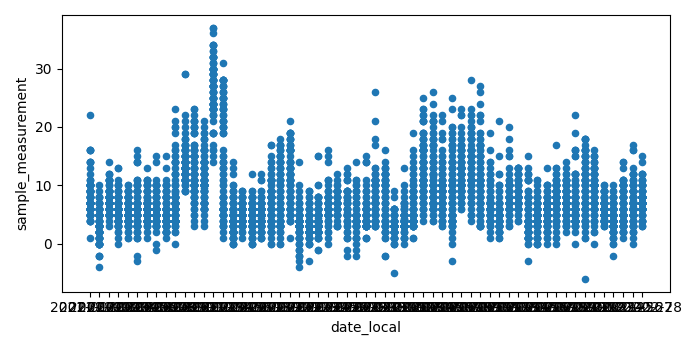

The data file committed next to this chart (first rows):
state_code, county_code, site_number, parameter_code, poc, latitude, longitude, datum, parameter, date_local, time_local, date_gmt, time_gmt, sample_measurement, units_of_measure, units_of_measure_code, sample_duration, sample_duration_code, sample_frequency, detection_limit, uncertainty, qualifier, method_type, method
25, 025, 0044, 88101, 4, 42.33, -71.06, WGS84, PM2.5 - Local Conditions, 2021-01-01, 00:00, 2021-01-01, 05:00, 10.0, Micrograms/cubic meter (LC), 105, 1 HOUR, 1, HOURLY, 5.0, , , FEM, Met One BAM-1020 Mass Monitor w/VSCC - B…
25, 025, 0044, 88101, 4, 42.33, -71.06, WGS84, PM2.5 - Local Conditions, 2021-01-01, 01:00, 2021-01-01, 06:00, 16.0, Micrograms/cubic meter (LC), 105, 1 HOUR, 1, HOURLY, 5.0, , , FEM, Met One BAM-1020 Mass Monitor w/VSCC - B…
25, 025, 0044, 88101, 4, 42.33, -71.06, WGS84, PM2.5 - Local Conditions, 2021-01-01, 02:00, 2021-01-01, 07:00, 10.0, Micrograms/cubic meter (LC), 105, 1 HOUR, 1, HOURLY, 5.0, , , FEM, Met One BAM-1020 Mass Monitor w/VSCC - B…
25, 025, 0044, 88101, 4, 42.33, -71.06, WGS84, PM2.5 - Local Conditions, 2021-01-01, 03:00, 2021-01-01, 08:00, 8.0, Micrograms/cubic meter (LC), 105, 1 HOUR, 1, HOURLY, 5.0, , , FEM, Met One BAM-1020 Mass Monitor w/VSCC - B…
25, 025, 0044, 88101, 4, 42.33, -71.06, WGS84, PM2.5 - Local Conditions, 2021-01-01, 04:00, 2021-01-01, 09:00, 10.0, Micrograms/cubic meter (LC), 105, 1 HOUR, 1, HOURLY, 5.0, , , FEM, Met One BAM-1020 Mass Monitor w/VSCC - B…
25, 025, 0044, 88101, 4, 42.33, -71.06, WGS84, PM2.5 - Local Conditions, 2021-01-01, 05:00, 2021-01-01, 10:00, 7.0, Micrograms/cubic meter (LC), 105, 1 HOUR, 1, HOURLY, 5.0, , , FEM, Met One BAM-1020 Mass Monitor w/VSCC - B…
25, 025, 0044, 88101, 4, 42.33, -71.06, WGS84, PM2.5 - Local Conditions, 2021-01-01, 06:00, 2021-01-01, 11:00, 7.0, Micrograms/cubic meter (LC), 105, 1 HOUR, 1, HOURLY, 5.0, , , FEM, Met One BAM-1020 Mass Monitor w/VSCC - B…
25, 025, 0044, 88101, 4, 42.33, -71.06, WGS84, PM2.5 - Local Conditions, 2021-01-01, 07:00, 2021-01-01, 12:00, 5.0, Micrograms/cubic meter (LC), 105, 1 HOUR, 1, HOURLY, 5.0, , , FEM, Met One BAM-1020 Mass Monitor w/VSCC - B…
25, 025, 0044, 88101, 4, 42.33, -71.06, WGS84, PM2.5 - Local Conditions, 2021-01-01, 08:00, 2021-01-01, 13:00, 7.0, Micrograms/cubic meter (LC), 105, 1 HOUR, 1, HOURLY, 5.0, , , FEM, Met One BAM-1020 Mass Monitor w/VSCC - B…
25, 025, 0044, 88101, 4, 42.33, -71.06, WGS84, PM2.5 - Local Conditions, 2021-01-01, 09:00, 2021-01-01, 14:00, 9.0, Micrograms/cubic meter (LC), 105, 1 HOUR, 1, HOURLY, 5.0, , , FEM, Met One BAM-1020 Mass Monitor w/VSCC - B…
25, 025, 0044, 88101, 4, 42.33, -71.06, WGS84, PM2.5 - Local Conditions, 2021-01-01, 10:00, 2021-01-01, 15:00, 6.0, Micrograms/cubic meter (LC), 105, 1 HOUR, 1, HOURLY, 5.0, , , FEM, Met One BAM-1020 Mass Monitor w/VSCC - B…
25, 025, 0044, 88101, 4, 42.33, -71.06, WGS84, PM2.5 - Local Conditions, 2021-01-01, 11:00, 2021-01-01, 16:00, 5.0, Micrograms/cubic meter (LC), 105, 1 HOUR, 1, HOURLY, 5.0, , , FEM, Met One BAM-1020 Mass Monitor w/VSCC - B…
25, 025, 0044, 88101, 4, 42.33, -71.06, WGS84, PM2.5 - Local Conditions, 2021-01-01, 12:00, 2021-01-01, 17:00, 7.0, Micrograms/cubic meter (LC), 105, 1 HOUR, 1, HOURLY, 5.0, , , FEM, Met One BAM-1020 Mass Monitor w/VSCC - B…
25, 025, 0044, 88101, 4, 42.33, -71.06, WGS84, PM2.5 - Local Conditions, 2021-01-01, 13:00, 2021-01-01, 18:00, 9.0, Micrograms/cubic meter (LC), 105, 1 HOUR, 1, HOURLY, 5.0, , , FEM, Met One BAM-1020 Mass Monitor w/VSCC - B…
25, 025, 0044, 88101, 4, 42.33, -71.06, WGS84, PM2.5 - Local Conditions, 2021-01-01, 14:00, 2021-01-01, 19:00, 7.0, Micrograms/cubic meter (LC), 105, 1 HOUR, 1, HOURLY, 5.0, , , FEM, Met One BAM-1020 Mass Monitor w/VSCC - B…
25, 025, 0044, 88101, 4, 42.33, -71.06, WGS84, PM2.5 - Local Conditions, 2021-01-01, 15:00, 2021-01-01, 20:00, 4.0, Micrograms/cubic meter (LC), 105, 1 HOUR, 1, HOURLY, 5.0, , , FEM, Met One BAM-1020 Mass Monitor w/VSCC - B…
25, 025, 0044, 88101, 4, 42.33, -71.06, WGS84, PM2.5 - Local Conditions, 2021-01-01, 16:00, 2021-01-01, 21:00, 1.0, Micrograms/cubic meter (LC), 105, 1 HOUR, 1, HOURLY, 5.0, , , FEM, Met One BAM-1020 Mass Monitor w/VSCC - B…
25, 025, 0044, 88101, 4, 42.33, -71.06, WGS84, PM2.5 - Local Conditions, 2021-01-01, 17:00, 2021-01-01, 22:00, 4.0, Micrograms/cubic meter (LC), 105, 1 HOUR, 1, HOURLY, 5.0, , , FEM, Met One BAM-1020 Mass Monitor w/VSCC - B…
25, 025, 0044, 88101, 4, 42.33, -71.06, WGS84, PM2.5 - Local Conditions, 2021-01-01, 18:00, 2021-01-01, 23:00, 7.0, Micrograms/cubic meter (LC), 105, 1 HOUR, 1, HOURLY, 5.0, , , FEM, Met One BAM-1020 Mass Monitor w/VSCC - B…
25, 025, 0044, 88101, 4, 42.33, -71.06, WGS84, PM2.5 - Local Conditions, 2021-01-01, 19:00, 2021-01-02, 00:00, 13.0, Micrograms/cubic meter (LC), 105, 1 HOUR, 1, HOURLY, 5.0, , , FEM, Met One BAM-1020 Mass Monitor w/VSCC - B…
25, 025, 0044, 88101, 4, 42.33, -71.06, WGS84, PM2.5 - Local Conditions, 2021-01-01, 20:00, 2021-01-02, 01:00, 14.0, Micrograms/cubic meter (LC), 105, 1 HOUR, 1, HOURLY, 5.0, , , FEM, Met One BAM-1020 Mass Monitor w/VSCC - B…
25, 025, 0044, 88101, 4, 42.33, -71.06, WGS84, PM2.5 - Local Conditions, 2021-01-01, 21:00, 2021-01-02, 02:00, 16.0, Micrograms/cubic meter (LC), 105, 1 HOUR, 1, HOURLY, 5.0, , , FEM, Met One BAM-1020 Mass Monitor w/VSCC - B…
25, 025, 0044, 88101, 4, 42.33, -71.06, WGS84, PM2.5 - Local Conditions, 2021-01-01, 22:00, 2021-01-02, 03:00, 11.0, Micrograms/cubic meter (LC), 105, 1 HOUR, 1, HOURLY, 5.0, , , FEM, Met One BAM-1020 Mass Monitor w/VSCC - B…
25, 025, 0044, 88101, 4, 42.33, -71.06, WGS84, PM2.5 - Local Conditions, 2021-01-01, 23:00, 2021-01-02, 04:00, 7.0, Micrograms/cubic meter (LC), 105, 1 HOUR, 1, HOURLY, 5.0, , , FEM, Met One BAM-1020 Mass Monitor w/VSCC - B…
25, 025, 0044, 88101, 4, 42.33, -71.06, WGS84, PM2.5 - Local Conditions, 2021-01-02, 00:00, 2021-01-02, 05:00, 7.0, Micrograms/cubic meter (LC), 105, 1 HOUR, 1, HOURLY, 5.0, , , FEM, Met One BAM-1020 Mass Monitor w/VSCC - B…
25, 025, 0044, 88101, 4, 42.33, -71.06, WGS84, PM2.5 - Local Conditions, 2021-01-02, 01:00, 2021-01-02, 06:00, 6.0, Micrograms/cubic meter (LC), 105, 1 HOUR, 1, HOURLY, 5.0, , , FEM, Met One BAM-1020 Mass Monitor w/VSCC - B…
25, 025, 0044, 88101, 4, 42.33, -71.06, WGS84, PM2.5 - Local Conditions, 2021-01-02, 02:00, 2021-01-02, 07:00, 5.0, Micrograms/cubic meter (LC), 105, 1 HOUR, 1, HOURLY, 5.0, , , FEM, Met One BAM-1020 Mass Monitor w/VSCC - B…
25, 025, 0044, 88101, 4, 42.33, -71.06, WGS84, PM2.5 - Local Conditions, 2021-01-02, 03:00, 2021-01-02, 08:00, 2.0, Micrograms/cubic meter (LC), 105, 1 HOUR, 1, HOURLY, 5.0, , , FEM, Met One BAM-1020 Mass Monitor w/VSCC - B…
25, 025, 0044, 88101, 4, 42.33, -71.06, WGS84, PM2.5 - Local Conditions, 2021-01-02, 04:00, 2021-01-02, 09:00, 5.0, Micrograms/cubic meter (LC), 105, 1 HOUR, 1, HOURLY, 5.0, , , FEM, Met One BAM-1020 Mass Monitor w/VSCC - B…
25, 025, 0044, 88101, 4, 42.33, -71.06, WGS84, PM2.5 - Local Conditions, 2021-01-02, 05:00, 2021-01-02, 10:00, 5.0, Micrograms/cubic meter (LC), 105, 1 HOUR, 1, HOURLY, 5.0, , , FEM, Met One BAM-1020 Mass Monitor w/VSCC - B…
25, 025, 0044, 88101, 4, 42.33, -71.06, WGS84, PM2.5 - Local Conditions, 2021-01-02, 06:00, 2021-01-02, 11:00, 5.0, Micrograms/cubic meter (LC), 105, 1 HOUR, 1, HOURLY, 5.0, , , FEM, Met One BAM-1020 Mass Monitor w/VSCC - B…
25, 025, 0044, 88101, 4, 42.33, -71.06, WGS84, PM2.5 - Local Conditions, 2021-01-02, 07:00, 2021-01-02, 12:00, 3.0, Micrograms/cubic meter (LC), 105, 1 HOUR, 1, HOURLY, 5.0, , , FEM, Met One BAM-1020 Mass Monitor w/VSCC - B…
25, 025, 0044, 88101, 4, 42.33, -71.06, WGS84, PM2.5 - Local Conditions, 2021-01-02, 08:00, 2021-01-02, 13:00, 3.0, Micrograms/cubic meter (LC), 105, 1 HOUR, 1, HOURLY, 5.0, , , FEM, Met One BAM-1020 Mass Monitor w/VSCC - B…
25, 025, 0044, 88101, 4, 42.33, -71.06, WGS84, PM2.5 - Local Conditions, 2021-01-02, 09:00, 2021-01-02, 14:00, 4.0, Micrograms/cubic meter (LC), 105, 1 HOUR, 1, HOURLY, 5.0, , , FEM, Met One BAM-1020 Mass Monitor w/VSCC - B…
25, 025, 0044, 88101, 4, 42.33, -71.06, WGS84, PM2.5 - Local Conditions, 2021-01-02, 10:00, 2021-01-02, 15:00, 3.0, Micrograms/cubic meter (LC), 105, 1 HOUR, 1, HOURLY, 5.0, , , FEM, Met One BAM-1020 Mass Monitor w/VSCC - B…
25, 025, 0044, 88101, 4, 42.33, -71.06, WGS84, PM2.5 - Local Conditions, 2021-01-02, 11:00, 2021-01-02, 16:00, 2.0, Micrograms/cubic meter (LC), 105, 1 HOUR, 1, HOURLY, 5.0, , , FEM, Met One BAM-1020 Mass Monitor w/VSCC - B…
25, 025, 0044, 88101, 4, 42.33, -71.06, WGS84, PM2.5 - Local Conditions, 2021-01-02, 12:00, 2021-01-02, 17:00, 7.0, Micrograms/cubic meter (LC), 105, 1 HOUR, 1, HOURLY, 5.0, , , FEM, Met One BAM-1020 Mass Monitor w/VSCC - B…
25, 025, 0044, 88101, 4, 42.33, -71.06, WGS84, PM2.5 - Local Conditions, 2021-01-02, 13:00, 2021-01-02, 18:00, 6.0, Micrograms/cubic meter (LC), 105, 1 HOUR, 1, HOURLY, 5.0, , , FEM, Met One BAM-1020 Mass Monitor w/VSCC - B…
25, 025, 0044, 88101, 4, 42.33, -71.06, WGS84, PM2.5 - Local Conditions, 2021-01-02, 14:00, 2021-01-02, 19:00, 5.0, Micrograms/cubic meter (LC), 105, 1 HOUR, 1, HOURLY, 5.0, , , FEM, Met One BAM-1020 Mass Monitor w/VSCC - B…
25, 025, 0044, 88101, 4, 42.33, -71.06, WGS84, PM2.5 - Local Conditions, 2021-01-02, 15:00, 2021-01-02, 20:00, 6.0, Micrograms/cubic meter (LC), 105, 1 HOUR, 1, HOURLY, 5.0, , , FEM, Met One BAM-1020 Mass Monitor w/VSCC - B…
25, 025, 0044, 88101, 4, 42.33, -71.06, WGS84, PM2.5 - Local Conditions, 2021-01-02, 16:00, 2021-01-02, 21:00, 6.0, Micrograms/cubic meter (LC), 105, 1 HOUR, 1, HOURLY, 5.0, , , FEM, Met One BAM-1020 Mass Monitor w/VSCC - B…
25, 025, 0044, 88101, 4, 42.33, -71.06, WGS84, PM2.5 - Local Conditions, 2021-01-02, 17:00, 2021-01-02, 22:00, 4.0, Micrograms/cubic meter (LC), 105, 1 HOUR, 1, HOURLY, 5.0, , , FEM, Met One BAM-1020 Mass Monitor w/VSCC - B…
25, 025, 0044, 88101, 4, 42.33, -71.06, WGS84, PM2.5 - Local Conditions, 2021-01-02, 18:00, 2021-01-02, 23:00, 5.0, Micrograms/cubic meter (LC), 105, 1 HOUR, 1, HOURLY, 5.0, , , FEM, Met One BAM-1020 Mass Monitor w/VSCC - B…
25, 025, 0044, 88101, 4, 42.33, -71.06, WGS84, PM2.5 - Local Conditions, 2021-01-02, 19:00, 2021-01-03, 00:00, 7.0, Micrograms/cubic meter (LC), 105, 1 HOUR, 1, HOURLY, 5.0, , , FEM, Met One BAM-1020 Mass Monitor w/VSCC - B…
25, 025, 0044, 88101, 4, 42.33, -71.06, WGS84, PM2.5 - Local Conditions, 2021-01-02, 20:00, 2021-01-03, 01:00, 9.0, Micrograms/cubic meter (LC), 105, 1 HOUR, 1, HOURLY, 5.0, , , FEM, Met One BAM-1020 Mass Monitor w/VSCC - B…
25, 025, 0044, 88101, 4, 42.33, -71.06, WGS84, PM2.5 - Local Conditions, 2021-01-02, 21:00, 2021-01-03, 02:00, 7.0, Micrograms/cubic meter (LC), 105, 1 HOUR, 1, HOURLY, 5.0, , , FEM, Met One BAM-1020 Mass Monitor w/VSCC - B…
25, 025, 0044, 88101, 4, 42.33, -71.06, WGS84, PM2.5 - Local Conditions, 2021-01-02, 22:00, 2021-01-03, 03:00, 5.0, Micrograms/cubic meter (LC), 105, 1 HOUR, 1, HOURLY, 5.0, , , FEM, Met One BAM-1020 Mass Monitor w/VSCC - B…
25, 025, 0044, 88101, 4, 42.33, -71.06, WGS84, PM2.5 - Local Conditions, 2021-01-02, 23:00, 2021-01-03, 04:00, 4.0, Micrograms/cubic meter (LC), 105, 1 HOUR, 1, HOURLY, 5.0, , , FEM, Met One BAM-1020 Mass Monitor w/VSCC - B…
25, 025, 0044, 88101, 4, 42.33, -71.06, WGS84, PM2.5 - Local Conditions, 2021-01-03, 00:00, 2021-01-03, 05:00, 8.0, Micrograms/cubic meter (LC), 105, 1 HOUR, 1, HOURLY, 5.0, , , FEM, Met One BAM-1020 Mass Monitor w/VSCC - B…
25, 025, 0044, 88101, 4, 42.33, -71.06, WGS84, PM2.5 - Local Conditions, 2021-01-03, 01:00, 2021-01-03, 06:00, 10.0, Micrograms/cubic meter (LC), 105, 1 HOUR, 1, HOURLY, 5.0, , , FEM, Met One BAM-1020 Mass Monitor w/VSCC - B…
25, 025, 0044, 88101, 4, 42.33, -71.06, WGS84, PM2.5 - Local Conditions, 2021-01-03, 02:00, 2021-01-03, 07:00, 8.0, Micrograms/cubic meter (LC), 105, 1 HOUR, 1, HOURLY, 5.0, , , FEM, Met One BAM-1020 Mass Monitor w/VSCC - B…
25, 025, 0044, 88101, 4, 42.33, -71.06, WGS84, PM2.5 - Local Conditions, 2021-01-03, 03:00, 2021-01-03, 08:00, 5.0, Micrograms/cubic meter (LC), 105, 1 HOUR, 1, HOURLY, 5.0, , , FEM, Met One BAM-1020 Mass Monitor w/VSCC - B…
25, 025, 0044, 88101, 4, 42.33, -71.06, WGS84, PM2.5 - Local Conditions, 2021-01-03, 04:00, 2021-01-03, 09:00, 6.0, Micrograms/cubic meter (LC), 105, 1 HOUR, 1, HOURLY, 5.0, , , FEM, Met One BAM-1020 Mass Monitor w/VSCC - B…
25, 025, 0044, 88101, 4, 42.33, -71.06, WGS84, PM2.5 - Local Conditions, 2021-01-03, 05:00, 2021-01-03, 10:00, 7.0, Micrograms/cubic meter (LC), 105, 1 HOUR, 1, HOURLY, 5.0, , , FEM, Met One BAM-1020 Mass Monitor w/VSCC - B…
25, 025, 0044, 88101, 4, 42.33, -71.06, WGS84, PM2.5 - Local Conditions, 2021-01-03, 06:00, 2021-01-03, 11:00, 6.0, Micrograms/cubic meter (LC), 105, 1 HOUR, 1, HOURLY, 5.0, , , FEM, Met One BAM-1020 Mass Monitor w/VSCC - B…
25, 025, 0044, 88101, 4, 42.33, -71.06, WGS84, PM2.5 - Local Conditions, 2021-01-03, 07:00, 2021-01-03, 12:00, 6.0, Micrograms/cubic meter (LC), 105, 1 HOUR, 1, HOURLY, 5.0, , , FEM, Met One BAM-1020 Mass Monitor w/VSCC - B…
25, 025, 0044, 88101, 4, 42.33, -71.06, WGS84, PM2.5 - Local Conditions, 2021-01-03, 08:00, 2021-01-03, 13:00, 5.0, Micrograms/cubic meter (LC), 105, 1 HOUR, 1, HOURLY, 5.0, , , FEM, Met One BAM-1020 Mass Monitor w/VSCC - B…
25, 025, 0044, 88101, 4, 42.33, -71.06, WGS84, PM2.5 - Local Conditions, 2021-01-03, 09:00, 2021-01-03, 14:00, 9.0, Micrograms/cubic meter (LC), 105, 1 HOUR, 1, HOURLY, 5.0, , , FEM, Met One BAM-1020 Mass Monitor w/VSCC - B…
25, 025, 0044, 88101, 4, 42.33, -71.06, WGS84, PM2.5 - Local Conditions, 2021-01-03, 10:00, 2021-01-03, 15:00, 11.0, Micrograms/cubic meter (LC), 105, 1 HOUR, 1, HOURLY, 5.0, , , FEM, Met One BAM-1020 Mass Monitor w/VSCC - B…
25, 025, 0044, 88101, 4, 42.33, -71.06, WGS84, PM2.5 - Local Conditions, 2021-01-03, 11:00, 2021-01-03, 16:00, 9.0, Micrograms/cubic meter (LC), 105, 1 HOUR, 1, HOURLY, 5.0, , , FEM, Met One BAM-1020 Mass Monitor w/VSCC - B…
... 5,654 more rows
